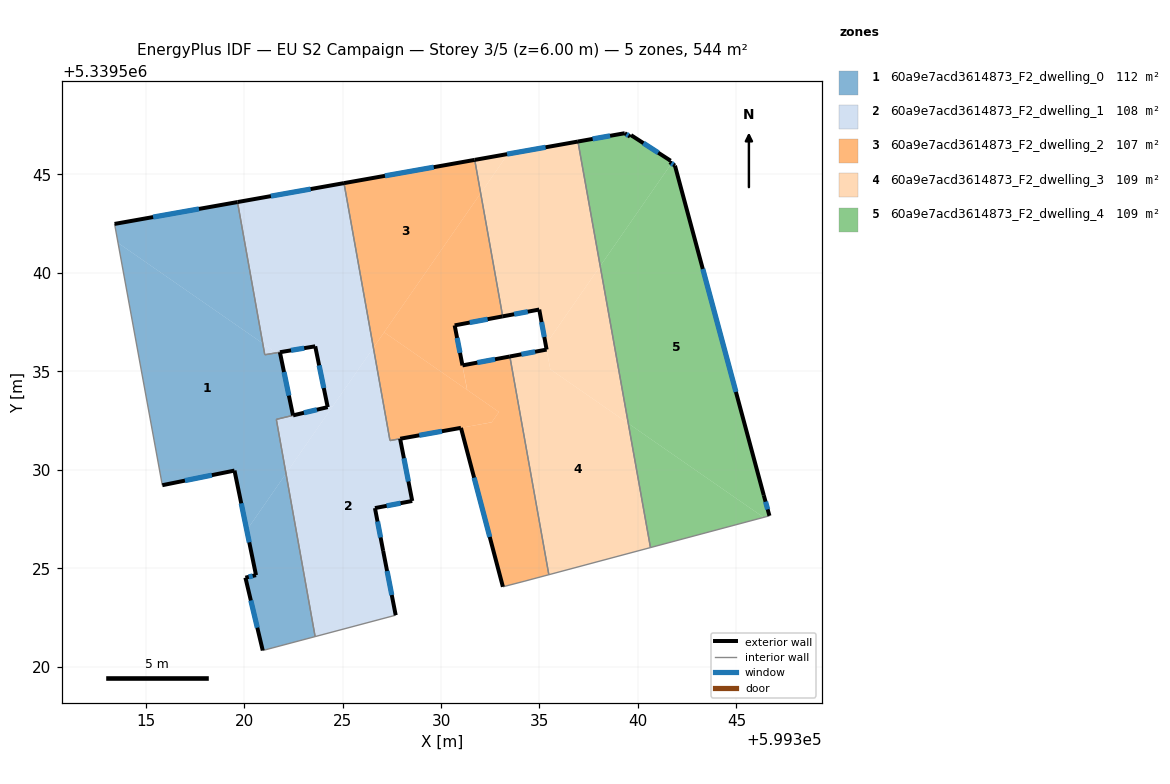
=== STOREY PLAN SPEC (per zone: floor XY polygon, exterior-wall plan segments, windows/doors) ===
zone 1: 60a9e7acd3614873_F2_dwelling_0  (111.5 m²)
  floor: (599320.95, 5339536.42) (599321.05, 5339535.84) (599321.64, 5339535.94) (599321.85, 5339535.79) (599322.48, 5339532.76) (599321.64, 5339532.56) (599322.13, 5339529.81) (599320.13, 5339526.94) (599319.51, 5339529.96) (599315.84, 5339529.22) (599313.60, 5339541.52)
  floor: (599319.66, 5339543.60) (599320.95, 5339536.42) (599313.60, 5339541.52) (599313.42, 5339542.49)
  floor: (599322.13, 5339529.81) (599323.61, 5339521.53) (599320.95, 5339520.82) (599320.07, 5339524.52) (599320.60, 5339524.65) (599320.13, 5339526.94)
  floor: (599321.82, 5339535.97) (599321.85, 5339535.79) (599321.64, 5339535.94)
  exterior wall: (599319.66, 5339543.60) – (599313.42, 5339542.49)  [6.3 m]
    window: (599317.71, 5339543.25) – (599315.38, 5339542.83)  [2.6 m²]
  exterior wall: (599322.48, 5339532.76) – (599321.82, 5339535.97)  [3.3 m]
    window: (599322.27, 5339533.77) – (599322.03, 5339534.97)  [1.4 m²]
  exterior wall: (599320.07, 5339524.52) – (599320.95, 5339520.82)  [3.8 m]
    window: (599320.34, 5339523.36) – (599320.67, 5339521.98)  [1.6 m²]
  exterior wall: (599320.60, 5339524.65) – (599320.07, 5339524.52)  [0.6 m]
    window: (599320.44, 5339524.61) – (599320.23, 5339524.56)  [0.2 m²]
  exterior wall: (599319.51, 5339529.96) – (599320.60, 5339524.65)  [5.4 m]
    window: (599319.85, 5339528.30) – (599320.26, 5339526.32)  [2.3 m²]
  exterior wall: (599315.84, 5339529.22) – (599319.51, 5339529.96)  [3.7 m]
    window: (599316.99, 5339529.45) – (599318.36, 5339529.73)  [1.6 m²]
  interior walls: 6
zone 2: 60a9e7acd3614873_F2_dwelling_1  (107.8 m²)
  floor: (599325.07, 5339544.56) (599326.56, 5339536.20) (599324.52, 5339533.25) (599324.24, 5339533.18) (599323.61, 5339536.27) (599321.64, 5339535.94) (599320.95, 5339536.42) (599319.66, 5339543.60)
  floor: (599326.56, 5339536.20) (599327.41, 5339531.48) (599327.92, 5339531.58) (599328.54, 5339528.42) (599326.64, 5339528.06) (599327.06, 5339525.88) (599327.70, 5339522.62) (599323.61, 5339521.53) (599322.13, 5339529.81)
  floor: (599321.64, 5339535.94) (599321.05, 5339535.84) (599320.95, 5339536.42)
  floor: (599324.51, 5339533.24) (599322.13, 5339529.81) (599321.64, 5339532.56) (599323.10, 5339532.91)
  exterior wall: (599324.24, 5339533.18) – (599322.49, 5339532.76)  [1.8 m]
    window: (599323.69, 5339533.05) – (599323.04, 5339532.90)  [0.8 m²]
  exterior wall: (599323.61, 5339536.27) – (599324.24, 5339533.18)  [3.2 m]
    window: (599323.81, 5339535.30) – (599324.05, 5339534.15)  [1.3 m²]
  exterior wall: (599321.82, 5339535.97) – (599323.61, 5339536.27)  [1.8 m]
    window: (599322.38, 5339536.07) – (599323.05, 5339536.18)  [0.8 m²]
  exterior wall: (599325.07, 5339544.56) – (599319.66, 5339543.60)  [5.5 m]
    window: (599323.38, 5339544.26) – (599321.36, 5339543.90)  [2.3 m²]
  exterior wall: (599328.54, 5339528.42) – (599327.92, 5339531.58)  [3.2 m]
    window: (599328.34, 5339529.41) – (599328.11, 5339530.59)  [1.3 m²]
  exterior wall: (599326.64, 5339528.06) – (599328.54, 5339528.42)  [1.9 m]
    window: (599327.24, 5339528.17) – (599327.94, 5339528.30)  [0.8 m²]
  exterior wall: (599327.06, 5339525.88) – (599326.64, 5339528.06)  [2.2 m]
    window: (599326.93, 5339526.56) – (599326.77, 5339527.37)  [0.9 m²]
  exterior wall: (599327.70, 5339522.62) – (599327.06, 5339525.88)  [3.3 m]
    window: (599327.50, 5339523.64) – (599327.26, 5339524.86)  [1.4 m²]
  interior walls: 7
zone 3: 60a9e7acd3614873_F2_dwelling_2  (107.0 m²)
  floor: (599333.49, 5339535.75) (599335.47, 5339524.67) (599334.26, 5339524.35) (599333.14, 5339524.06) (599331.01, 5339532.13) (599332.57, 5339532.41) (599332.94, 5339532.94) (599331.53, 5339533.92) (599331.51, 5339533.93) (599331.33, 5339534.06) (599331.09, 5339535.30)
  floor: (599331.71, 5339545.74) (599332.01, 5339544.05) (599326.56, 5339536.20) (599325.07, 5339544.56)
  floor: (599332.01, 5339544.05) (599333.13, 5339537.79) (599330.69, 5339537.33) (599331.32, 5339534.06) (599327.11, 5339536.99)
  floor: (599332.94, 5339532.94) (599332.58, 5339532.41) (599331.01, 5339532.13) (599327.41, 5339531.48) (599326.56, 5339536.20) (599327.11, 5339536.99)
  exterior wall: (599331.71, 5339545.74) – (599325.07, 5339544.56)  [6.7 m]
    window: (599329.63, 5339545.37) – (599327.15, 5339544.93)  [2.8 m²]
  exterior wall: (599330.69, 5339537.33) – (599333.13, 5339537.79)  [2.5 m]
    window: (599331.46, 5339537.48) – (599332.37, 5339537.65)  [1.0 m²]
  exterior wall: (599331.09, 5339535.30) – (599330.69, 5339537.33)  [2.1 m]
    window: (599330.96, 5339535.94) – (599330.82, 5339536.70)  [0.9 m²]
  exterior wall: (599333.49, 5339535.75) – (599331.09, 5339535.30)  [2.4 m]
    window: (599332.74, 5339535.61) – (599331.84, 5339535.44)  [1.0 m²]
  exterior wall: (599331.01, 5339532.13) – (599333.14, 5339524.06)  [8.3 m]
    window: (599331.68, 5339529.60) – (599332.47, 5339526.59)  [3.5 m²]
  exterior wall: (599327.93, 5339531.58) – (599331.01, 5339532.13)  [3.1 m]
    window: (599328.89, 5339531.75) – (599330.04, 5339531.96)  [1.3 m²]
  interior walls: 6
zone 4: 60a9e7acd3614873_F2_dwelling_3  (108.8 m²)
  floor: (599336.95, 5339546.67) (599338.08, 5339540.35) (599335.32, 5339536.36) (599334.99, 5339538.14) (599333.13, 5339537.79) (599332.01, 5339544.05) (599333.40, 5339546.04)
  floor: (599339.51, 5339532.36) (599340.64, 5339526.05) (599335.47, 5339524.67) (599333.49, 5339535.75) (599335.36, 5339536.11) (599335.55, 5339535.11)
  floor: (599333.40, 5339546.04) (599332.01, 5339544.05) (599331.71, 5339545.74)
  floor: (599338.08, 5339540.35) (599339.51, 5339532.36) (599335.55, 5339535.11) (599335.32, 5339536.36)
  exterior wall: (599335.36, 5339536.11) – (599333.49, 5339535.75)  [1.9 m]
    window: (599334.78, 5339536.00) – (599334.08, 5339535.87)  [0.8 m²]
  exterior wall: (599334.99, 5339538.14) – (599335.36, 5339536.11)  [2.1 m]
    window: (599335.10, 5339537.50) – (599335.24, 5339536.74)  [0.9 m²]
  exterior wall: (599333.13, 5339537.79) – (599334.99, 5339538.14)  [1.9 m]
    window: (599333.71, 5339537.90) – (599334.41, 5339538.03)  [0.8 m²]
  exterior wall: (599336.95, 5339546.67) – (599331.71, 5339545.74)  [5.3 m]
    window: (599335.31, 5339546.38) – (599333.35, 5339546.03)  [2.2 m²]
  interior walls: 4
zone 5: 60a9e7acd3614873_F2_dwelling_4  (108.8 m²)
  floor: (599341.88, 5339545.45) (599346.39, 5339528.71) (599346.68, 5339527.66) (599346.38, 5339527.58) (599339.51, 5339532.36) (599338.08, 5339540.35) (599341.70, 5339545.56)
  floor: (599341.66, 5339545.70) (599341.61, 5339545.62) (599341.70, 5339545.56) (599338.08, 5339540.35) (599336.95, 5339546.67) (599339.33, 5339547.09) (599339.60, 5339546.92) (599339.65, 5339547.00)
  floor: (599346.38, 5339527.58) (599340.64, 5339526.05) (599339.51, 5339532.36)
  exterior wall: (599341.61, 5339545.62) – (599341.66, 5339545.70)  [0.1 m]
  exterior wall: (599341.88, 5339545.45) – (599341.61, 5339545.62)  [0.3 m]
    window: (599341.79, 5339545.50) – (599341.69, 5339545.57)  [0.1 m²]
  exterior wall: (599346.39, 5339528.71) – (599341.88, 5339545.45)  [17.3 m]
    window: (599344.98, 5339533.96) – (599343.29, 5339540.20)  [7.2 m²]
  exterior wall: (599346.68, 5339527.66) – (599346.39, 5339528.71)  [1.1 m]
    window: (599346.59, 5339527.99) – (599346.48, 5339528.38)  [0.5 m²]
  exterior wall: (599339.33, 5339547.09) – (599336.95, 5339546.67)  [2.4 m]
    window: (599338.59, 5339546.96) – (599337.70, 5339546.80)  [1.0 m²]
  exterior wall: (599339.60, 5339546.92) – (599339.33, 5339547.09)  [0.3 m]
    window: (599339.52, 5339546.97) – (599339.42, 5339547.04)  [0.1 m²]
  exterior wall: (599339.65, 5339547.00) – (599339.60, 5339546.92)  [0.1 m]
  exterior wall: (599341.66, 5339545.70) – (599339.65, 5339547.00)  [2.4 m]
    window: (599341.03, 5339546.10) – (599340.28, 5339546.59)  [1.0 m²]
  interior walls: 2

=== DERIVED (storey summary) ===
Building: EU S2 Campaign
Storey: 3 of 5  (floor level z = 6.00 m)
Storey gross floor area: 543.9 m²
Zones on this storey: 5
  - 60a9e7acd3614873_F2_dwelling_0: floor 111.5 m²; exterior wall 23.1 m (69.4 m²); 6 window(s) 9.7 m²; WWR 13.9%
  - 60a9e7acd3614873_F2_dwelling_1: floor 107.8 m²; exterior wall 23.0 m (68.9 m²); 8 window(s) 9.6 m²; WWR 13.9%
  - 60a9e7acd3614873_F2_dwelling_2: floor 107.0 m²; exterior wall 25.2 m (75.7 m²); 6 window(s) 10.5 m²; WWR 13.9%
  - 60a9e7acd3614873_F2_dwelling_3: floor 108.8 m²; exterior wall 11.2 m (33.5 m²); 4 window(s) 4.7 m²; WWR 13.9%
  - 60a9e7acd3614873_F2_dwelling_4: floor 108.8 m²; exterior wall 24.0 m (72.1 m²); 6 window(s) 10.0 m²; WWR 13.8%
Zone adjacency (shared interzone walls):
  - 60a9e7acd3614873_F2_dwelling_0 ↔ 60a9e7acd3614873_F2_dwelling_1
  - 60a9e7acd3614873_F2_dwelling_1 ↔ 60a9e7acd3614873_F2_dwelling_2
  - 60a9e7acd3614873_F2_dwelling_2 ↔ 60a9e7acd3614873_F2_dwelling_3
  - 60a9e7acd3614873_F2_dwelling_3 ↔ 60a9e7acd3614873_F2_dwelling_4